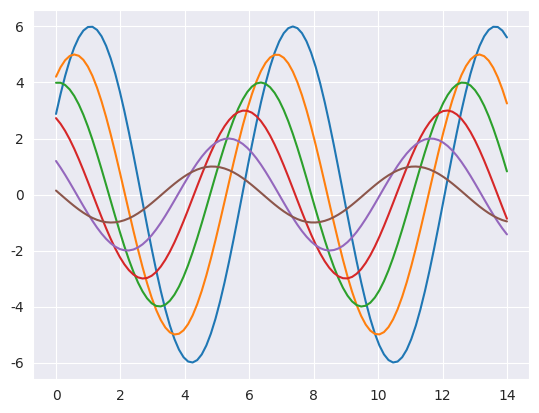

Python code for this plot:
import numpy as np
import matplotlib as mpl
import matplotlib.pyplot as plt
import seaborn as sns

sns.set_style("darkgrid")
np.random.seed(sum(map(ord, "aesthetics")))

def sinplot(flip=1):
    x = np.linspace(0, 14, 100)
    for i in range(1, 7):
        plt.plot(x, np.sin(x + i * .5) * (7 - i) * flip)


sinplot()
plt.show()